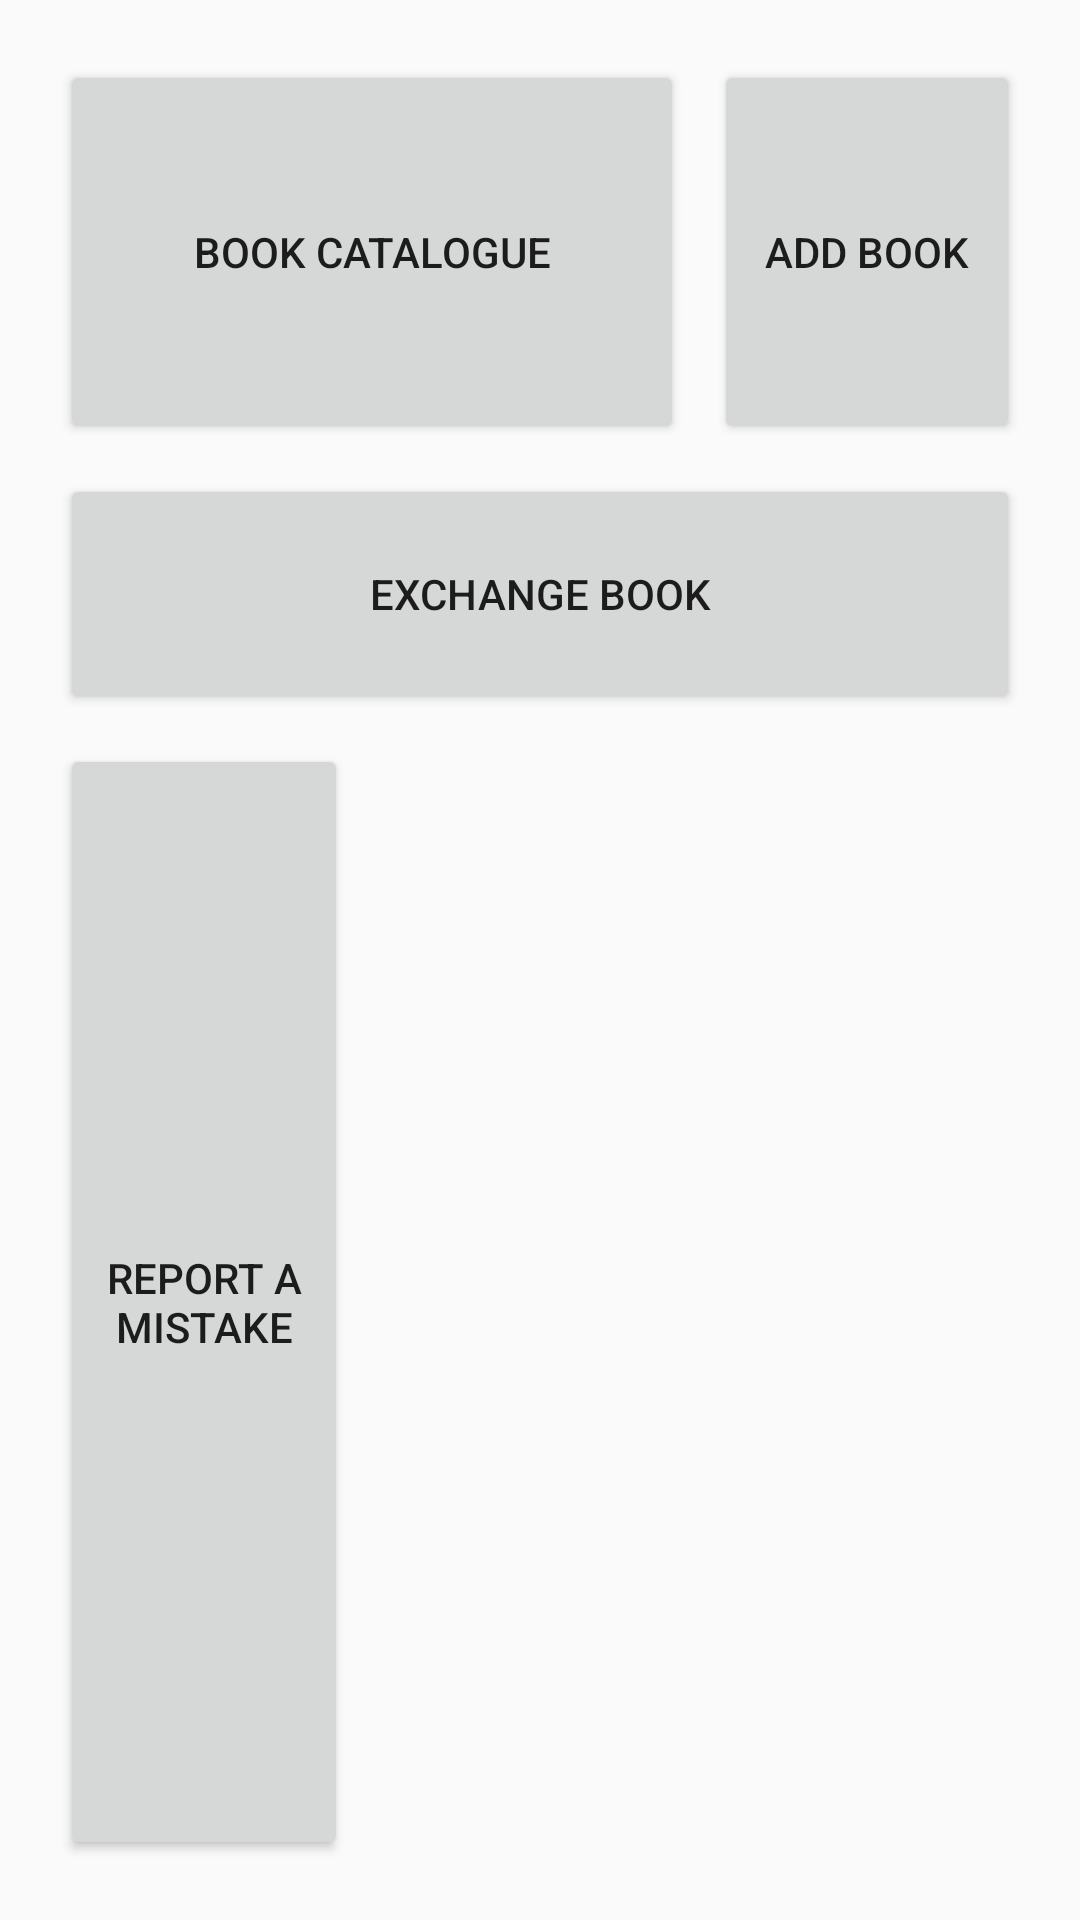

Produce the Android XML layout that renders to this screen, including the resource entries it uses.
<!-- AndroidManifest.xml: application theme AppTheme -->
<!-- res/layout/fragment_books.xml -->
<RelativeLayout xmlns:android="http://schemas.android.com/apk/res/android"
    xmlns:tools="http://schemas.android.com/tools"
    android:layout_width="match_parent"
    android:layout_height="match_parent"
    tools:context="com.bookapp.BooksFragment">

    <Button
        android:id="@+id/button1"
        android:layout_width="208dp"
        android:layout_height="128dp"
        android:layout_alignParentStart="true"
        android:layout_alignParentTop="true"
        android:layout_marginStart="20dp"
        android:layout_marginTop="20dp"
        android:text="@string/book_index" />

    <Button
        android:id="@+id/button2"
        android:layout_width="fill_parent"
        android:layout_height="wrap_content"
        android:layout_alignBottom="@id/button1"
        android:layout_alignTop="@id/button1"
        android:layout_marginStart="10dp"
        android:layout_marginEnd="20dp"
        android:layout_toEndOf="@id/button1"
        android:text="@string/add_book" />

    <Button
        android:id="@+id/button3"
        android:layout_width="wrap_content"
        android:layout_height="80dp"
        android:layout_alignEnd="@id/button2"
        android:layout_alignStart="@id/button1"
        android:layout_below="@id/button1"
        android:layout_marginTop="10dp"
        android:text="@string/exchange_book" />

    <Button
        android:id="@+id/button4"
        android:layout_width="96dp"
        android:layout_height="fill_parent"
        android:layout_alignStart="@id/button3"
        android:layout_below="@id/button3"
        android:layout_marginTop="10dp"
        android:layout_marginBottom="20dp"
        android:text="@string/report" />

</RelativeLayout>
<!-- resources referenced by this layout -->
<resources>
  <string name="add_book">Add book</string>
  <string name="book_index">Book catalogue</string>
  <string name="exchange_book">Exchange book</string>
  <string name="report">Report a mistake</string>
  <style name="AppTheme" parent="Theme.AppCompat.Light.DarkActionBar">
          
          <item name="colorPrimary">@color/colorPrimary</item>
          <item name="colorPrimaryDark">@color/colorSecondary</item>
          <item name="colorAccent">@color/colorAccent</item>
      </style>
  <color name="colorPrimary">#FFC300</color>
  <color name="colorSecondary">#C70039</color>
  <color name="colorAccent">#581845</color>
</resources>
